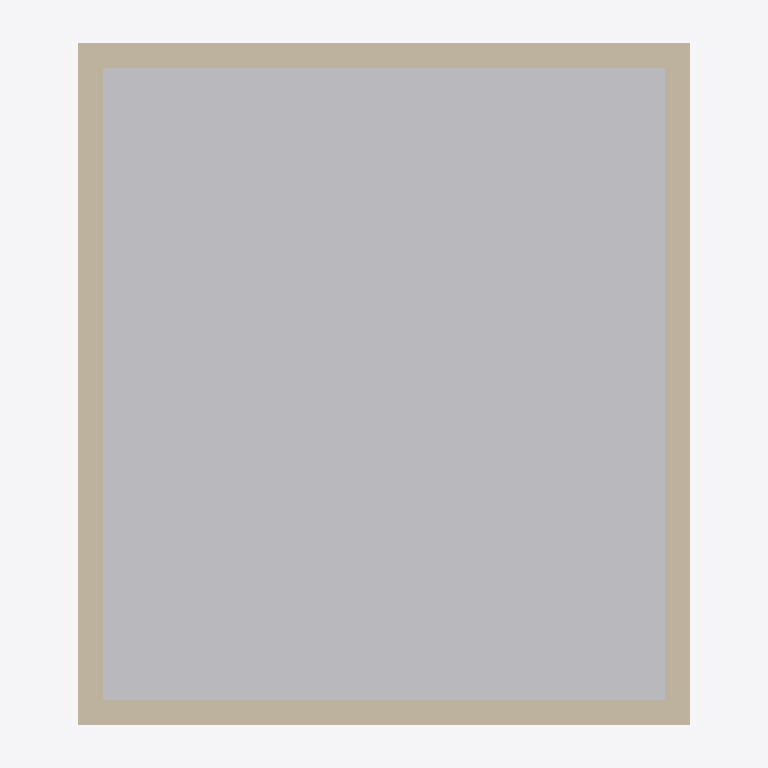
Plan cut of the same IFC building model at storey 'Level1' (level 0.00 m, cut at 1.40 m), seen from above with north up, elements coloured by IFC class (only those large enough to see are counted): 1 other element (light grey), 1 wall (beige). Cut surfaces are drawn darker.
Extent 9.1 m × 10.1 m × 3.9 m (x, y, z). Storeys (2): Level1 at 0.00 m; Level2 at 3.00 m. Elements (3): 1 IfcBuildingElementProxy, 1 IfcRoof, 1 IfcWall.

HEADER;
FILE_DESCRIPTION(('ViewDefinition [CoordinationView_V2.0]'),'2;1');
FILE_NAME('8x9','2024-11-22T14:31:02+01:00',(''),(''),'ST-DEVELOPER v20','NX2406.3002',' ');
FILE_SCHEMA(('IFC2X3'));
ENDSEC;
DATA;
#315=IFCPROJECT('25hEni6pCoBvYpUWbhZgtg',#391,'8x9',' ',' ',' ',' ',(#386),#316);
#314=IFCBUILDING('23lSVRYNusefDR$np36xdb',#391,'Default Building',$,$,#307,$,$,.ELEMENT.,0.0,0.0,$);
#302=IFCBUILDINGSTOREY('3zu8fMSDavtAzZ4Bsl_LiH',#391,'Level2',$,$,#308,$,$,.ELEMENT.,3000.0);
#303=IFCBUILDINGSTOREY('2cFrjPK38sthxURTlFYMV_',#391,'Level1',$,$,#309,$,$,.ELEMENT.,0.0);
#23=IFCBUILDINGELEMENTPROXY('0NsWUhgqGuSRhXJQ9i3fa1',#391,'Floor',' ','Floor',#312,#34,' ',.ELEMENT.);
#25=IFCWALL('1n9YSUGQimswoNLrLA$SyB',#391,'Wall',' ','Wall',#311,#33,' ');
ENDSEC;
